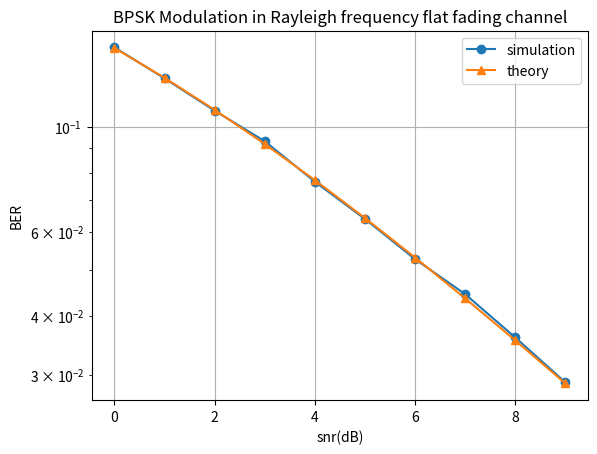

Write Python code to recreate this figure.
from numpy import sqrt
import random
import matplotlib.pyplot as plt
from scipy.special import erfc
import numpy as np
N = 100000
snrindB_range = np.arange(0, 10)
itr = len(snrindB_range)
ber = [None] * itr
ber1 = [None] * itr
tx_symbol = 0
noise = 0
ch_coeff = 0
rx_symbol = 0
det_symbol = 0
for n in range(0, itr):

    snrindB = snrindB_range[n]
    snr = 10.0 ** (snrindB / 10.0)
    noise_std = 1 / sqrt(2 * snr)
    noise_mean = 0

    no_errors = 0
    for m in range(0, N):
        tx_symbol = 2 * random.randint(0, 1) - 1
        noise = random.gauss(noise_mean, noise_std)
        rx_symbol = tx_symbol + noise
        det_symbol = 2 * (rx_symbol >= 0) - 1
        no_errors += 1 * (tx_symbol != det_symbol)

    ber[n] = no_errors / N
    print("SNR in dB:", snrindB)
    print("Numbder of errors:", no_errors)
    print("Error probability:", ber[n])
BER_theory = 0.5*erfc(np.sqrt(10**(snrindB_range/10)))
plt.semilogy(snrindB_range, ber, 'o-', label='simulation')
plt.semilogy(snrindB_range, BER_theory, '^-', label='theory')
plt.xlabel('snr(dB)')
plt.ylabel('BER')
plt.grid(True)
plt.title('BPSK Modulation in AWGN channel')
plt.legend()
plt.show()
plt.close()
N = 100000
snrindB_range = np.arange(0, 10)
itr = len(snrindB_range)
ber = [None] * itr
ber1 = [None] * itr
tx_symbol = 0
noise = 0
ch_coeff = 0
rx_symbol = 0
det_symbol = 0
for n in range(0, itr):

    snrindB = snrindB_range[n]
    snr = 10.0 ** (snrindB / 10.0)
    noise_std = 1 / sqrt(2 * snr)
    noise_mean = 0

    no_errors = 0
    for m in range(0, N):
        tx_symbol = 2 * random.randint(0, 1) - 1
        noise = random.gauss(noise_mean, noise_std)
        ch_coeff=sqrt(random.gauss(0, 1) ** 2 + random.gauss(0, 1) ** 2) / sqrt(2)
        rx_symbol = tx_symbol * ch_coeff + noise
        det_symbol = 2 * (rx_symbol >= 0) - 1
        no_errors += 1 * (tx_symbol != det_symbol)

    ber[n] = no_errors / N
    ber1[n] = 0.5 * (1 - (sqrt(snr / (snr + 1))))
    print("SNR in dB:", snrindB)
    print("Numbder of errors:", no_errors)
    print("Error probability:", ber[n])
    print("Error probability theoritically:", ber1[n])
plt.semilogy(snrindB_range, ber, 'o-', label='simulation')
plt.semilogy(snrindB_range, ber1, '^-', label='theory')

plt.xlabel('snr(dB)')
plt.ylabel('BER')
plt.grid(True)
plt.title('BPSK Modulation in Rayleigh frequency flat fading channel')
plt.legend()
plt.show()